Photos from the image-classification dataset "data_split" in the GitHub repository gaiuso33/AI-Powered-Food-Inspection. Its 2 classes are: fresh, stale.

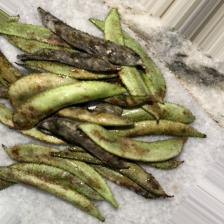
Label: stale

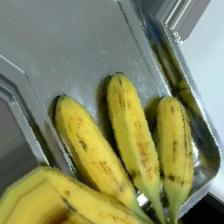
Label: fresh

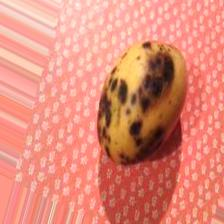
Label: stale

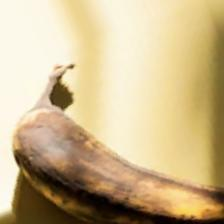
Label: stale

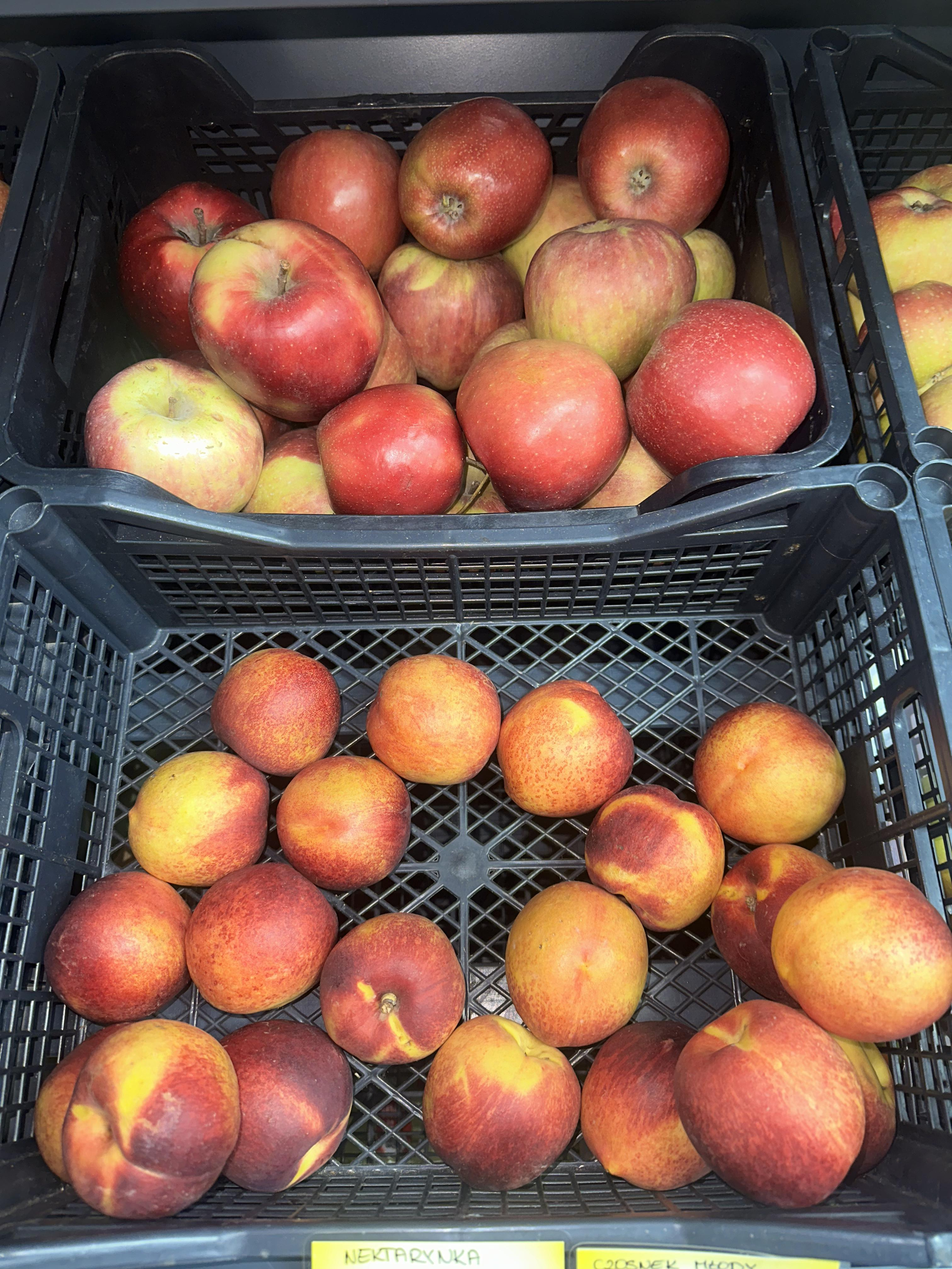
Label: fresh

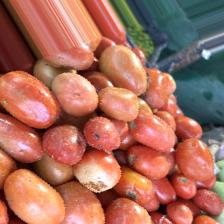
Label: fresh
